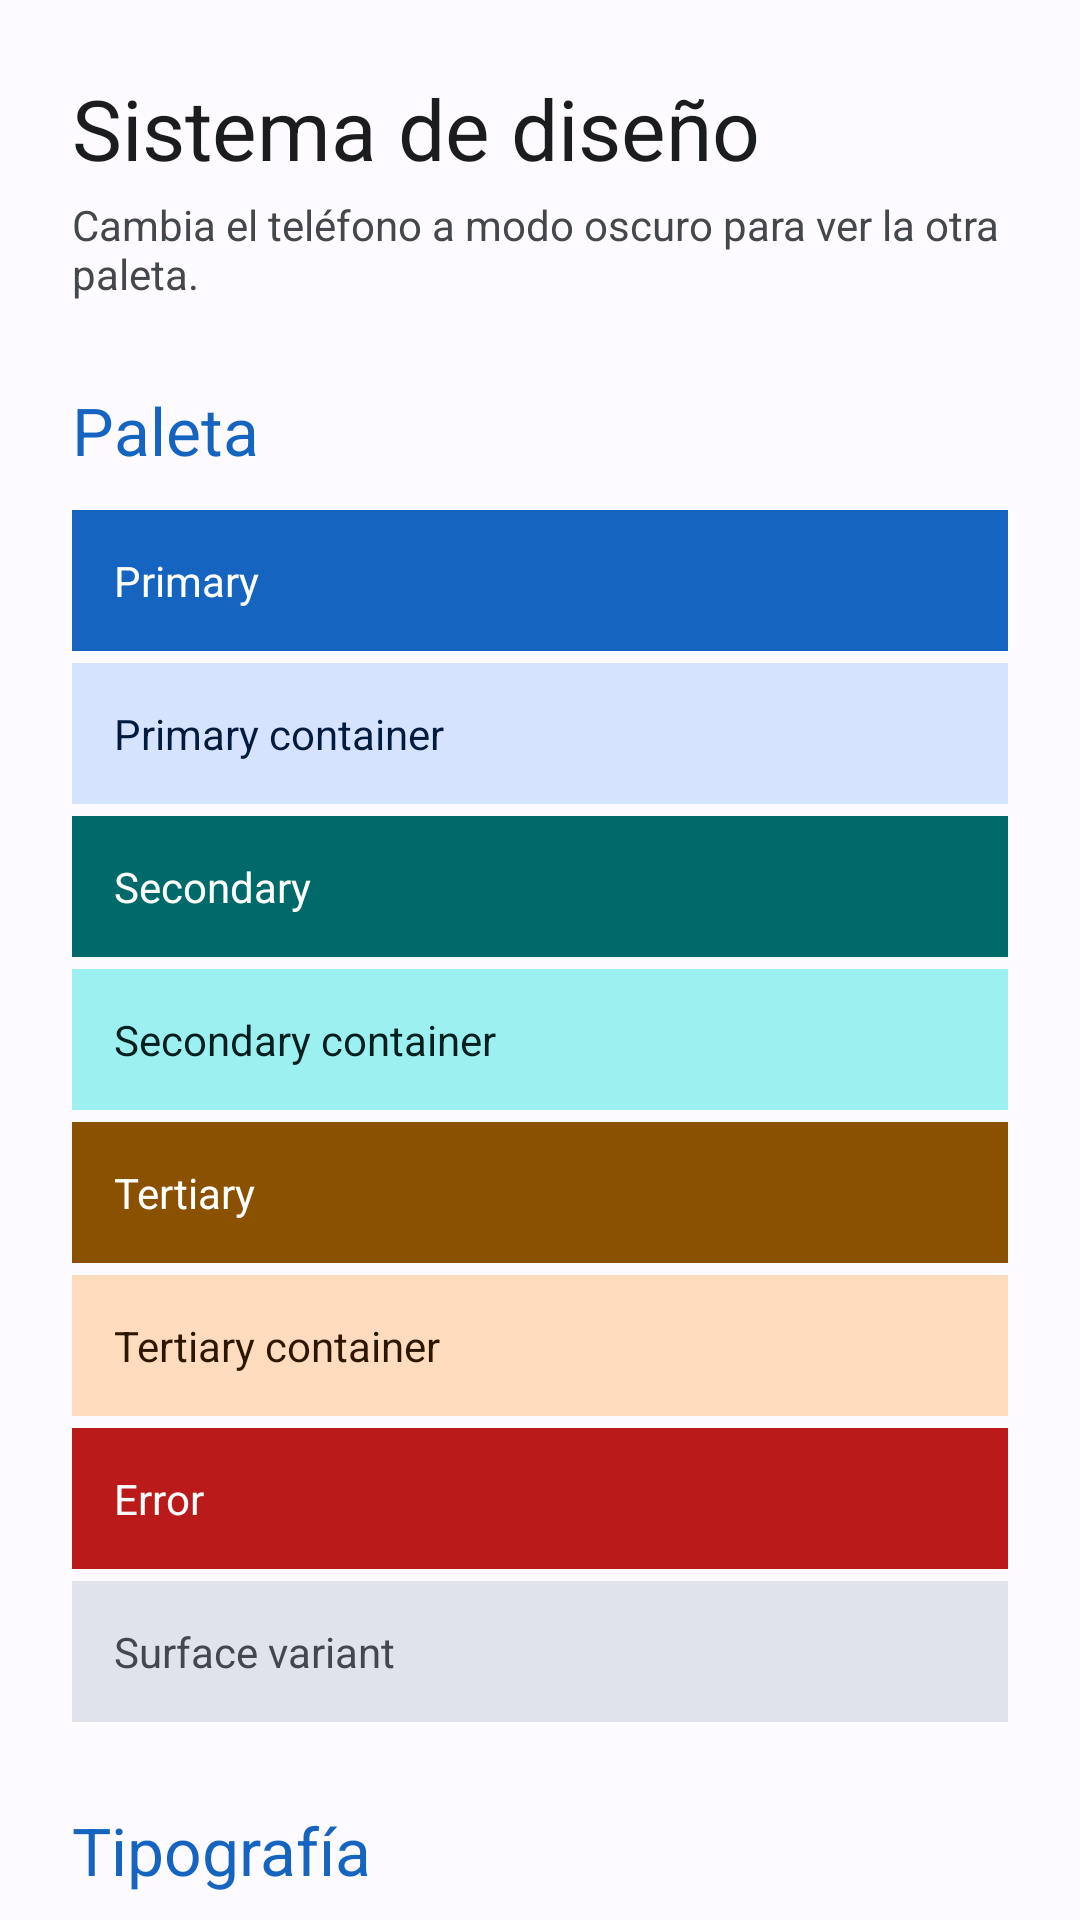

This screen was rendered from an Android layout file. Write that file and the resources it references.
<!-- AndroidManifest.xml: application theme Theme.FixNow -->
<!-- res/layout/fragment_design_system.xml -->
<?xml version="1.0" encoding="utf-8"?>
<androidx.core.widget.NestedScrollView
    xmlns:android="http://schemas.android.com/apk/res/android"
    xmlns:app="http://schemas.android.com/apk/res-auto"
    android:layout_width="match_parent"
    android:layout_height="match_parent"
    android:background="?android:attr/colorBackground">

    <LinearLayout
        android:layout_width="match_parent"
        android:layout_height="wrap_content"
        android:orientation="vertical"
        android:padding="24dp">

        <TextView
            android:layout_width="wrap_content"
            android:layout_height="wrap_content"
            android:text="Sistema de diseño"
            android:textAppearance="?attr/textAppearanceHeadlineMedium"
            android:textColor="?attr/colorOnSurface" />

        <TextView
            android:layout_width="wrap_content"
            android:layout_height="wrap_content"
            android:layout_marginTop="4dp"
            android:text="Cambia el teléfono a modo oscuro para ver la otra paleta."
            android:textColor="?attr/colorOnSurfaceVariant" />

            <TextView
                android:layout_width="wrap_content"
                android:layout_height="wrap_content"
                android:layout_marginTop="28dp"
                android:layout_marginBottom="8dp"
                android:text="Paleta"
                android:textAppearance="?attr/textAppearanceTitleLarge"
                android:textColor="?attr/colorPrimary" />

            <TextView
                android:layout_width="match_parent"
                android:layout_height="wrap_content"
                android:layout_marginTop="4dp"
                android:background="?attr/colorPrimary"
                android:padding="14dp"
                android:text="Primary"
                android:textColor="?attr/colorOnPrimary" />

            <TextView
                android:layout_width="match_parent"
                android:layout_height="wrap_content"
                android:layout_marginTop="4dp"
                android:background="?attr/colorPrimaryContainer"
                android:padding="14dp"
                android:text="Primary container"
                android:textColor="?attr/colorOnPrimaryContainer" />

            <TextView
                android:layout_width="match_parent"
                android:layout_height="wrap_content"
                android:layout_marginTop="4dp"
                android:background="?attr/colorSecondary"
                android:padding="14dp"
                android:text="Secondary"
                android:textColor="?attr/colorOnSecondary" />

            <TextView
                android:layout_width="match_parent"
                android:layout_height="wrap_content"
                android:layout_marginTop="4dp"
                android:background="?attr/colorSecondaryContainer"
                android:padding="14dp"
                android:text="Secondary container"
                android:textColor="?attr/colorOnSecondaryContainer" />

            <TextView
                android:layout_width="match_parent"
                android:layout_height="wrap_content"
                android:layout_marginTop="4dp"
                android:background="?attr/colorTertiary"
                android:padding="14dp"
                android:text="Tertiary"
                android:textColor="?attr/colorOnTertiary" />

            <TextView
                android:layout_width="match_parent"
                android:layout_height="wrap_content"
                android:layout_marginTop="4dp"
                android:background="?attr/colorTertiaryContainer"
                android:padding="14dp"
                android:text="Tertiary container"
                android:textColor="?attr/colorOnTertiaryContainer" />

            <TextView
                android:layout_width="match_parent"
                android:layout_height="wrap_content"
                android:layout_marginTop="4dp"
                android:background="?attr/colorError"
                android:padding="14dp"
                android:text="Error"
                android:textColor="?attr/colorOnError" />

            <TextView
                android:layout_width="match_parent"
                android:layout_height="wrap_content"
                android:layout_marginTop="4dp"
                android:background="?attr/colorSurfaceVariant"
                android:padding="14dp"
                android:text="Surface variant"
                android:textColor="?attr/colorOnSurfaceVariant" />

            <TextView
                android:layout_width="wrap_content"
                android:layout_height="wrap_content"
                android:layout_marginTop="28dp"
                android:layout_marginBottom="8dp"
                android:text="Tipografía"
                android:textAppearance="?attr/textAppearanceTitleLarge"
                android:textColor="?attr/colorPrimary" />

            <TextView
                android:layout_width="wrap_content"
                android:layout_height="wrap_content"
                android:text="Headline medium"
                android:textAppearance="?attr/textAppearanceHeadlineMedium"
                android:textColor="?attr/colorOnSurface" />

            <TextView
                android:layout_width="wrap_content"
                android:layout_height="wrap_content"
                android:text="Title large"
                android:textAppearance="?attr/textAppearanceTitleLarge"
                android:textColor="?attr/colorOnSurface" />

            <TextView
                android:layout_width="wrap_content"
                android:layout_height="wrap_content"
                android:text="Body large: texto normal de párrafos y descripciones."
                android:textAppearance="?attr/textAppearanceBodyLarge"
                android:textColor="?attr/colorOnSurface" />

            <TextView
                android:layout_width="wrap_content"
                android:layout_height="wrap_content"
                android:text="Label large"
                android:textAppearance="?attr/textAppearanceLabelLarge"
                android:textColor="?attr/colorOnSurface" />

            <TextView
                android:layout_width="wrap_content"
                android:layout_height="wrap_content"
                android:layout_marginTop="28dp"
                android:layout_marginBottom="8dp"
                android:text="Botones"
                android:textAppearance="?attr/textAppearanceTitleLarge"
                android:textColor="?attr/colorPrimary" />

            <com.google.android.material.button.MaterialButton
                android:layout_width="match_parent"
                android:layout_height="wrap_content"
                android:text="Relleno (principal)" />

            <com.google.android.material.button.MaterialButton
                style="@style/Widget.FixNow.Button.Tonal"
                android:layout_width="match_parent"
                android:layout_height="wrap_content"
                android:layout_marginTop="8dp"
                android:text="Tonal" />

            <com.google.android.material.button.MaterialButton
                style="@style/Widget.FixNow.Button.Outlined"
                android:layout_width="match_parent"
                android:layout_height="wrap_content"
                android:layout_marginTop="8dp"
                android:text="Con borde" />

            <com.google.android.material.button.MaterialButton
                style="@style/Widget.FixNow.Button.Text"
                android:layout_width="match_parent"
                android:layout_height="wrap_content"
                android:layout_marginTop="8dp"
                android:text="Solo texto" />

            <TextView
                android:layout_width="wrap_content"
                android:layout_height="wrap_content"
                android:layout_marginTop="28dp"
                android:layout_marginBottom="8dp"
                android:text="Campo de texto"
                android:textAppearance="?attr/textAppearanceTitleLarge"
                android:textColor="?attr/colorPrimary" />

            <com.google.android.material.textfield.TextInputLayout
                android:layout_width="match_parent"
                android:layout_height="wrap_content"
                android:hint="Describe el problema">

                <com.google.android.material.textfield.TextInputEditText
                    android:layout_width="match_parent"
                    android:layout_height="wrap_content" />
            </com.google.android.material.textfield.TextInputLayout>

            <TextView
                android:layout_width="wrap_content"
                android:layout_height="wrap_content"
                android:layout_marginTop="28dp"
                android:layout_marginBottom="8dp"
                android:text="Card, chips e interruptor"
                android:textAppearance="?attr/textAppearanceTitleLarge"
                android:textColor="?attr/colorPrimary" />

            <com.google.android.material.card.MaterialCardView
                android:layout_width="match_parent"
                android:layout_height="wrap_content">

                <LinearLayout
                    android:layout_width="match_parent"
                    android:layout_height="wrap_content"
                    android:orientation="vertical"
                    android:padding="16dp">

                    <TextView
                        android:layout_width="wrap_content"
                        android:layout_height="wrap_content"
                        android:text="Reparación de refrigeradora"
                        android:textAppearance="?attr/textAppearanceTitleLarge"
                        android:textColor="?attr/colorOnSurface" />

                    <TextView
                        android:layout_width="wrap_content"
                        android:layout_height="wrap_content"
                        android:layout_marginTop="4dp"
                        android:text="Así se verá una solicitud dentro de una card."
                        android:textColor="?attr/colorOnSurfaceVariant" />

                    <LinearLayout
                        android:layout_width="wrap_content"
                        android:layout_height="wrap_content"
                        android:layout_marginTop="12dp"
                        android:orientation="horizontal">

                        <com.google.android.material.chip.Chip
                            style="@style/Widget.Material3.Chip.Assist"
                            android:layout_width="wrap_content"
                            android:layout_height="wrap_content"
                            android:text="Electrodoméstico" />

                        <com.google.android.material.chip.Chip
                            style="@style/Widget.Material3.Chip.Assist"
                            android:layout_width="wrap_content"
                            android:layout_height="wrap_content"
                            android:layout_marginStart="8dp"
                            android:text="Urgente" />
                    </LinearLayout>
                </LinearLayout>
            </com.google.android.material.card.MaterialCardView>

            <com.google.android.material.materialswitch.MaterialSwitch
                android:layout_width="match_parent"
                android:layout_height="wrap_content"
                android:layout_marginTop="12dp"
                android:checked="true"
                android:text="Interruptor" />
    </LinearLayout>
</androidx.core.widget.NestedScrollView>
<!-- resources referenced by this layout -->
<resources>
  <style name="Widget.FixNow.Button.Outlined" parent="Widget.Material3.Button.OutlinedButton">
          <item name="cornerRadius">12dp</item>
      </style>
  <style name="Widget.FixNow.Button.Text" parent="Widget.Material3.Button.TextButton" />
  <style name="Widget.FixNow.Button.Tonal" parent="Widget.Material3.Button.TonalButton">
          <item name="cornerRadius">12dp</item>
      </style>
  <color name="fixnow_primary">#1565C0</color>
  <color name="fixnow_on_primary">#FFFFFF</color>
  <color name="fixnow_primary_container">#D6E3FF</color>
  <color name="fixnow_on_primary_container">#001B3E</color>
  <color name="fixnow_secondary">#006A6A</color>
  <color name="fixnow_on_secondary">#FFFFFF</color>
  <color name="fixnow_secondary_container">#9CF1F0</color>
  <color name="fixnow_on_secondary_container">#002020</color>
  <color name="fixnow_tertiary">#8A5100</color>
  <color name="fixnow_on_tertiary">#FFFFFF</color>
  <color name="fixnow_tertiary_container">#FFDCBD</color>
  <color name="fixnow_on_tertiary_container">#2C1600</color>
  <color name="fixnow_error">#BA1A1A</color>
  <color name="fixnow_on_error">#FFFFFF</color>
  <color name="fixnow_error_container">#FFDAD6</color>
  <color name="fixnow_on_error_container">#410002</color>
  <color name="fixnow_background">#FDFBFF</color>
  <color name="fixnow_on_background">#1A1C1E</color>
  <color name="fixnow_surface">#FDFBFF</color>
  <color name="fixnow_on_surface">#1A1C1E</color>
  <color name="fixnow_surface_variant">#E0E2EC</color>
  <color name="fixnow_on_surface_variant">#44474E</color>
  <color name="fixnow_outline">#74777F</color>
  <style name="TextAppearance.FixNow.HeadlineMedium" parent="TextAppearance.Material3.HeadlineMedium">
          <item name="android:fontFamily">sans-serif-medium</item>
      </style>
  <style name="TextAppearance.FixNow.TitleLarge" parent="TextAppearance.Material3.TitleLarge">
          <item name="android:fontFamily">sans-serif-medium</item>
      </style>
  <style name="TextAppearance.FixNow.BodyLarge" parent="TextAppearance.Material3.BodyLarge">
          <item name="android:fontFamily">sans-serif</item>
      </style>
  <style name="TextAppearance.FixNow.LabelLarge" parent="TextAppearance.Material3.LabelLarge">
          <item name="android:fontFamily">sans-serif-medium</item>
      </style>
  <style name="Widget.FixNow.Button" parent="Widget.Material3.Button">
          <item name="cornerRadius">12dp</item>
      </style>
  <style name="Widget.FixNow.TextInputLayout" parent="Widget.Material3.TextInputLayout.OutlinedBox">
          <item name="boxCornerRadiusTopStart">12dp</item>
          <item name="boxCornerRadiusTopEnd">12dp</item>
          <item name="boxCornerRadiusBottomStart">12dp</item>
          <item name="boxCornerRadiusBottomEnd">12dp</item>
      </style>
  <style name="Widget.FixNow.Card" parent="Widget.Material3.CardView.Filled">
          <item name="cardCornerRadius">16dp</item>
      </style>
</resources>
